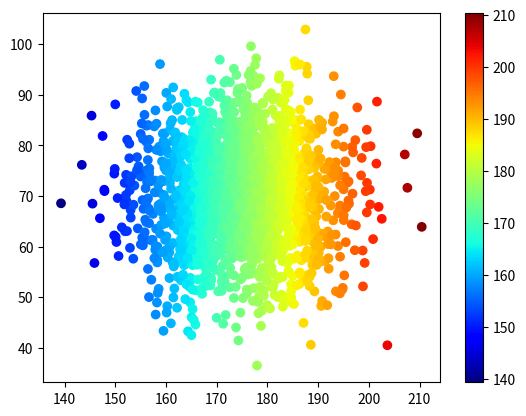

Recreate this plot in Python.
"""
散点图
"""
import matplotlib.pyplot as plt
import numpy as np

n = 2000
# 175:	期望值  : 均值
# 10:	标准差 : 震荡幅度
# n:	数字生成数量
height = np.random.normal(175, 10, n)
weight = np.random.normal(70, 10, n)

plt.scatter(height, weight, c=height, cmap='jet')
plt.colorbar()
plt.show()
